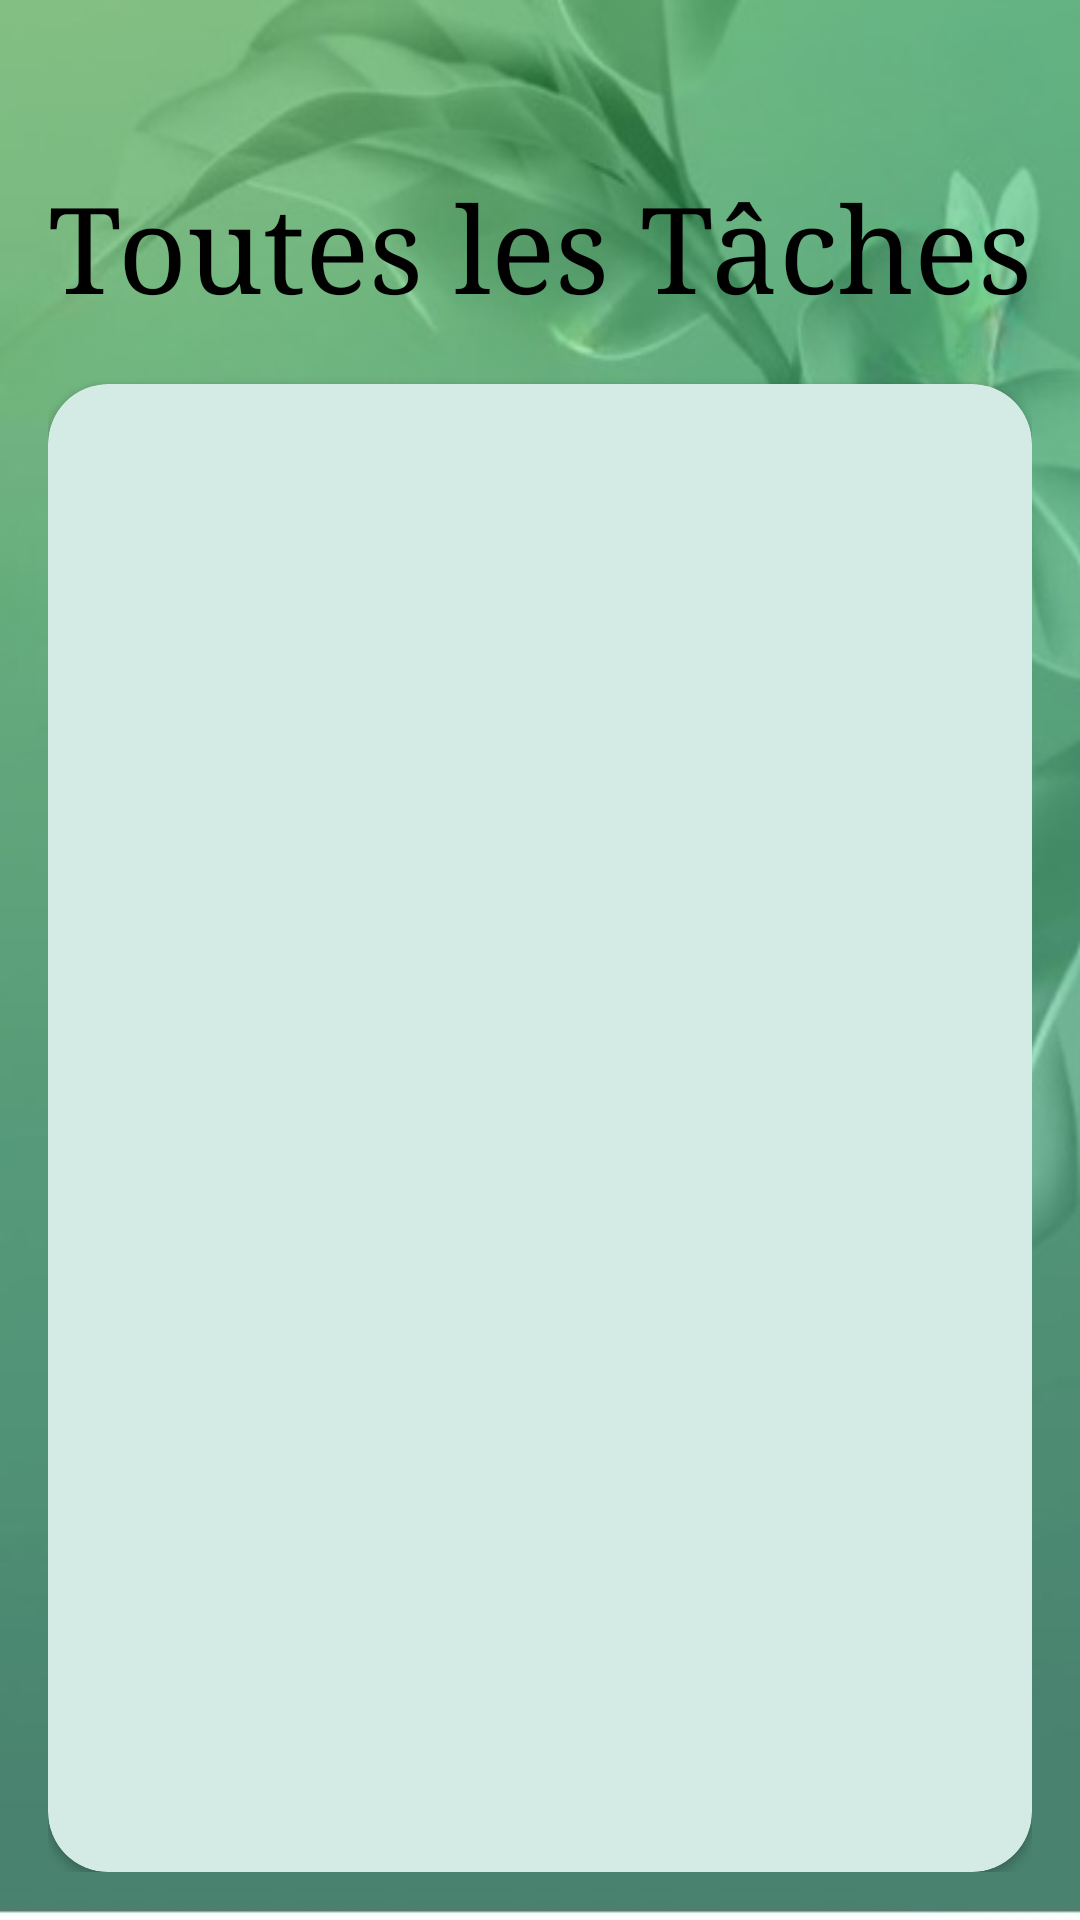

Android layout source for this screen:
<!-- AndroidManifest.xml: application theme Theme.Pfa -->
<!-- res/layout/activity_list_of_tasks.xml -->
<?xml version="1.0" encoding="utf-8"?>
<RelativeLayout
    xmlns:android="http://schemas.android.com/apk/res/android"
    xmlns:app="http://schemas.android.com/apk/res-auto"
    xmlns:tools="http://schemas.android.com/tools"
    android:layout_width="match_parent"
    android:layout_height="match_parent"
    android:padding="16dp"
    android:background="@drawable/bckgrdjardin"
    tools:context=".ListOfTasks"
    >

    <ImageButton
        android:id="@+id/bttn_back"
        android:layout_width="wrap_content"
        android:layout_height="wrap_content"
        android:src="@drawable/baseline_arrow_back_24"
        android:background="#00FFFFFF"/>
    <TextView
        android:id="@+id/afaire"
        android:layout_marginTop="40dp"
        android:layout_width="wrap_content"
        android:layout_height="wrap_content"
        android:fontFamily="times"
        android:textSize="40dp"
        android:textColor="#000000"
        android:text="Toutes les Tâches" />


    <androidx.cardview.widget.CardView
        android:layout_below="@id/afaire"
        android:layout_marginTop="20dp"
        android:layout_width="match_parent"
        android:layout_height="match_parent"
        android:backgroundTint="#D4EBE5"
        app:cardCornerRadius="20dp"
        >
        <RelativeLayout
            android:layout_width="match_parent"
            android:layout_height="wrap_content"
            >


            <RelativeLayout
                android:id="@+id/taskworker"
                android:layout_marginTop="20dp"
                android:layout_width="wrap_content"
                android:layout_height="wrap_content"
                android:layout_gravity="center"
                android:orientation="vertical">

                <ListView
                    android:id="@+id/taskListView"
                    android:layout_width="match_parent"
                    android:layout_height="wrap_content">
                </ListView>

            </RelativeLayout>

        </RelativeLayout>


    </androidx.cardview.widget.CardView>






</RelativeLayout>
<!-- resources referenced by this layout -->
<resources>
  <!-- drawable bckgrdjardin: jpeg bitmap (drawable, 22694 bytes) -->
  <style name="Theme.Pfa" parent="Theme.MaterialComponents.DayNight.NoActionBar">
          
          <item name="colorPrimary">@color/purple_500</item>
          <item name="colorPrimaryVariant">@color/purple_700</item>
          <item name="colorOnPrimary">@color/white</item>
          
          <item name="colorSecondary">@color/teal_200</item>
          <item name="colorSecondaryVariant">@color/teal_700</item>
          <item name="colorOnSecondary">@color/black</item>
          
          <item name="android:statusBarColor">?attr/colorPrimaryVariant</item>
          
      </style>
  <!-- not gathered from this repository: default colours our renderer supplied (Android Studio template values) -->
  <color name="purple_500">#FF6200EE</color>
  <color name="purple_700">#FF3700B3</color>
  <color name="teal_200">#FF03DAC5</color>
  <color name="teal_700">#FF018786</color>
  <color name="black">#FF000000</color>
  <color name="white">#FFFFFFFF</color>
</resources>
